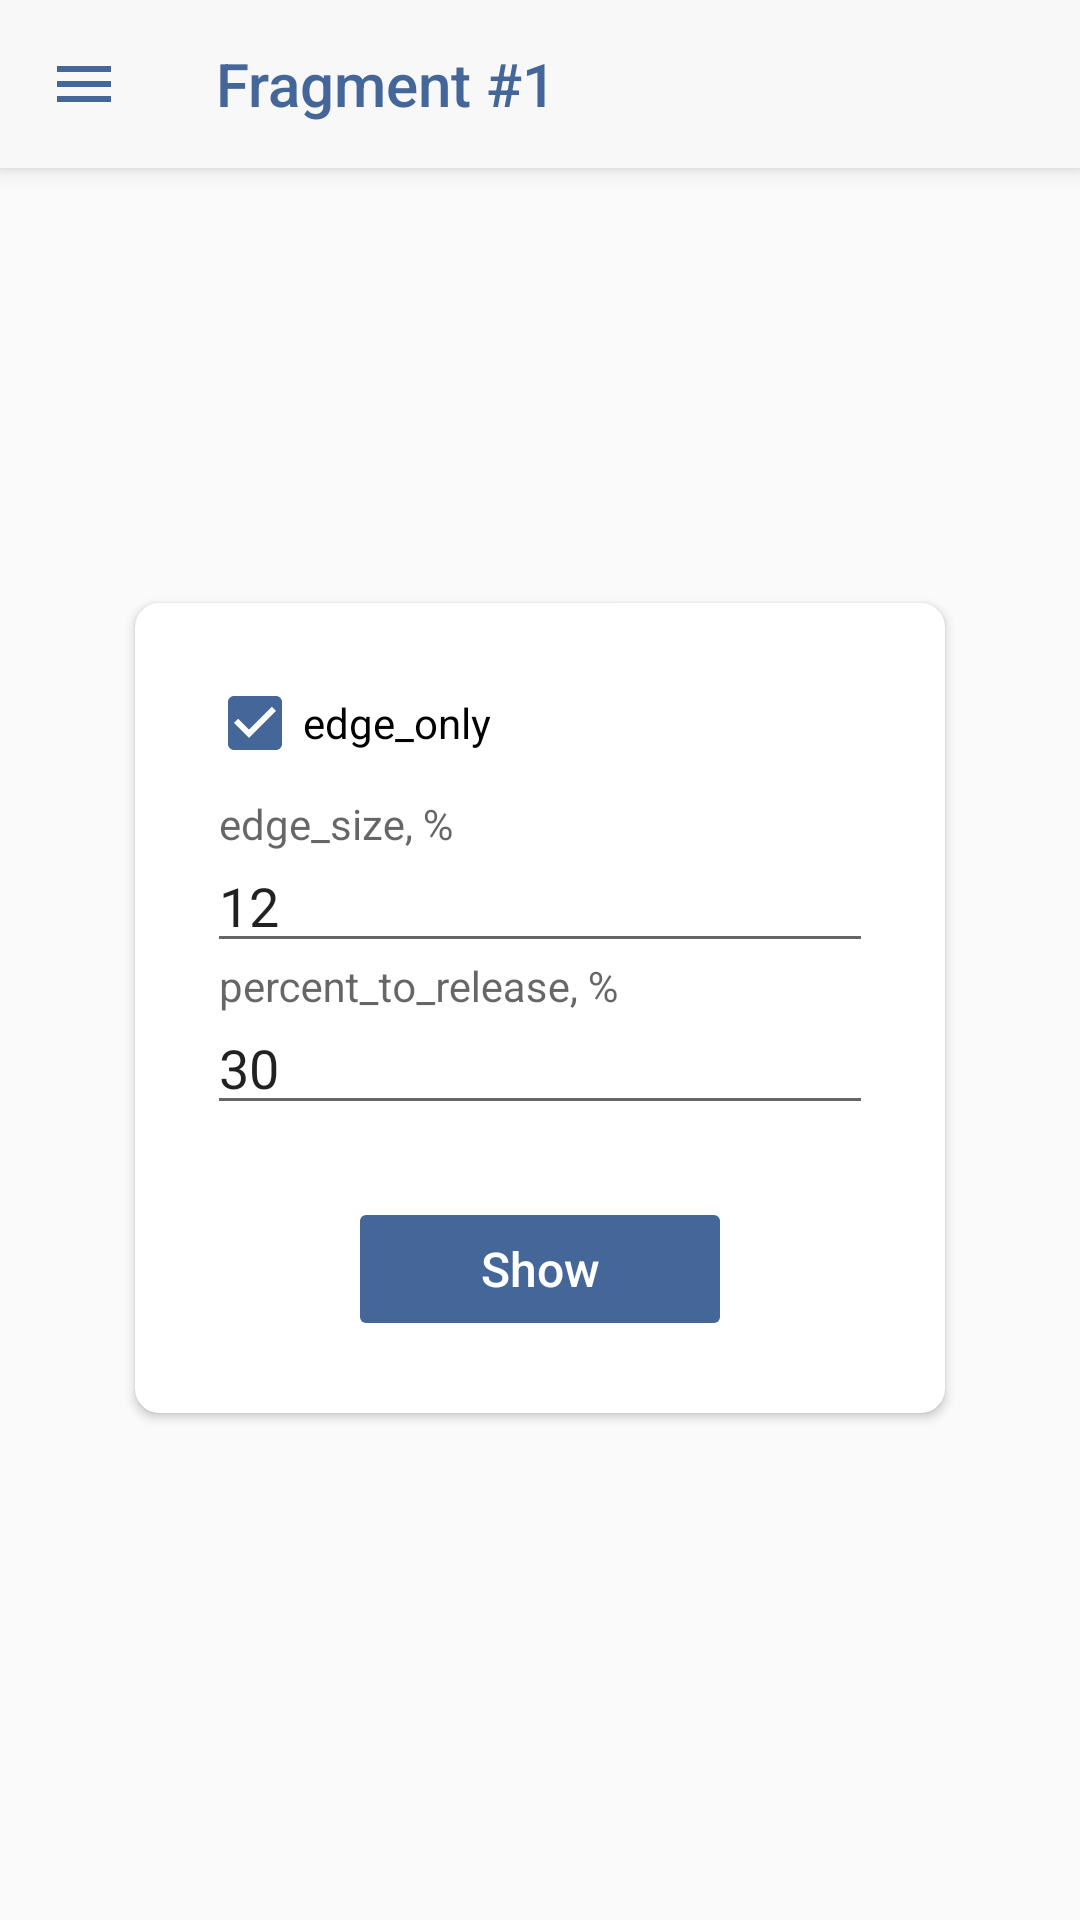

Reconstruct the res/layout file that produces this screen, plus the resources it refers to.
<!-- AndroidManifest.xml: application theme AppTheme -->
<!-- res/layout/fragment_first.xml -->
<?xml version="1.0" encoding="utf-8"?>

<android.support.design.widget.CoordinatorLayout xmlns:android="http://schemas.android.com/apk/res/android"
    xmlns:app="http://schemas.android.com/apk/res-auto"
    xmlns:tools="http://schemas.android.com/tools"
    android:layout_width="match_parent"
    android:layout_height="match_parent"
    android:fitsSystemWindows="true"
    tools:context=".MainActivity">

    <android.support.design.widget.AppBarLayout
        android:layout_width="match_parent"
        android:layout_height="wrap_content">

        <android.support.v7.widget.Toolbar
            android:layout_width="match_parent"
            android:layout_height="?actionBarSize"
            android:layout_gravity="top"
            android:theme="@style/ThemeOverlay.AppCompat.ActionBar"
            app:navigationIcon="@drawable/menu"
            app:title="Fragment #1"
            app:titleTextColor="@color/colorAccent" />
    </android.support.design.widget.AppBarLayout>

    <android.support.v7.widget.CardView
        android:layout_width="270dp"
        android:layout_height="wrap_content"
        android:layout_gravity="center"
        android:layout_marginTop="32dp"
        app:cardCornerRadius="8dp"
        app:contentPadding="24dp">

        <LinearLayout
            android:layout_width="match_parent"
            android:layout_height="wrap_content"
            android:orientation="vertical">

            <CheckBox
                android:id="@+id/edgeOnly"
                android:layout_width="wrap_content"
                android:layout_height="wrap_content"
                android:checked="true"
                android:text="edge_only" />

            <android.support.design.widget.TextInputLayout
                android:layout_width="match_parent"
                android:layout_height="wrap_content"
                android:layout_marginTop="10dp"
                app:hintTextAppearance="@style/InputHintAppearance">

                <android.support.design.widget.TextInputEditText
                    android:id="@+id/edgeSize"
                    style="@style/Input"
                    android:layout_width="match_parent"
                    android:layout_height="wrap_content"
                    android:hint="edge_size, %"
                    android:text="12" />
            </android.support.design.widget.TextInputLayout>

            <android.support.design.widget.TextInputLayout
                android:layout_width="match_parent"
                android:layout_height="wrap_content"
                app:hintTextAppearance="@style/InputHintAppearance">

                <android.support.design.widget.TextInputEditText
                    android:id="@+id/percentToRelease"
                    style="@style/Input"
                    android:layout_width="match_parent"
                    android:layout_height="wrap_content"
                    android:hint="percent_to_release, %"
                    android:text="30" />
            </android.support.design.widget.TextInputLayout>

            <Button
                android:id="@+id/btn"
                style="@style/Widget.AppCompat.Button.Colored"
                android:layout_width="128dp"
                android:layout_height="wrap_content"
                android:layout_gravity="center"
                android:layout_marginTop="24dp"
                android:stateListAnimator="@null"
                android:text="Show"
                android:textAllCaps="false"
                android:textColor="@android:color/white"
                android:textSize="16sp" />
        </LinearLayout>

    </android.support.v7.widget.CardView>
</android.support.design.widget.CoordinatorLayout>
<!-- resources referenced by this layout -->
<resources>
  <color name="colorAccent">#446699</color>
  <!-- drawable menu (drawable) -->
  <vector xmlns:android="http://schemas.android.com/apk/res/android"
          android:width="24dp"
          android:height="24dp"
          android:viewportWidth="24.0"
          android:viewportHeight="24.0">
      <path
          android:fillColor="#446699"
          android:pathData="M3,18h18v-2L3,16v2zM3,13h18v-2L3,11v2zM3,6v2h18L21,6L3,6z"/>
  </vector>
  <style name="Input">
          <item name="android:inputType">numberDecimal</item>
      </style>
  <style name="InputHintAppearance" parent="TextAppearance.AppCompat">
          <item name="android:textColor">?colorAccent</item>
      </style>
  <style name="AppTheme" parent="BaseTheme" />
  <style name="BaseTheme" parent="Theme.AppCompat.Light.NoActionBar">
          <item name="colorPrimary">@color/colorPrimary</item>
          <item name="colorPrimaryDark">@color/colorPrimaryDark</item>
          <item name="colorAccent">@color/colorAccent</item>
      </style>
  <color name="colorPrimary">#f8f8f8</color>
  <color name="colorPrimaryDark">#ccc</color>
</resources>
